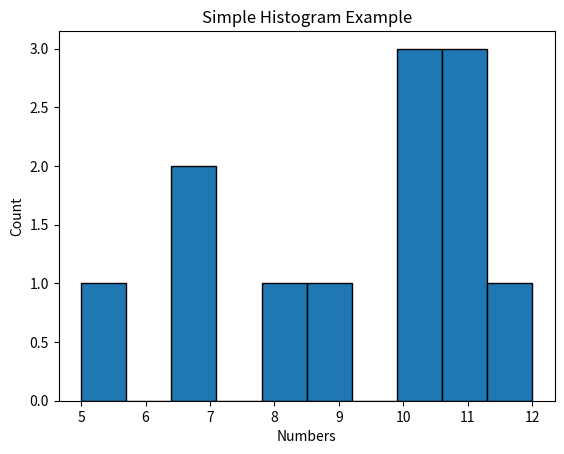

This figure's Python source:
#!/usr/bin/env python
# coding: utf-8

# In[1]:


import matplotlib.pyplot as plt
data=[5,7,7,8,9,10,10,10,11,12,11,11]
plt.hist(data, bins=10, edgecolor='black')
plt.title('Simple Histogram Example')
plt.xlabel('Numbers')
plt.ylabel('Count')
plt.show()


# In[ ]:




